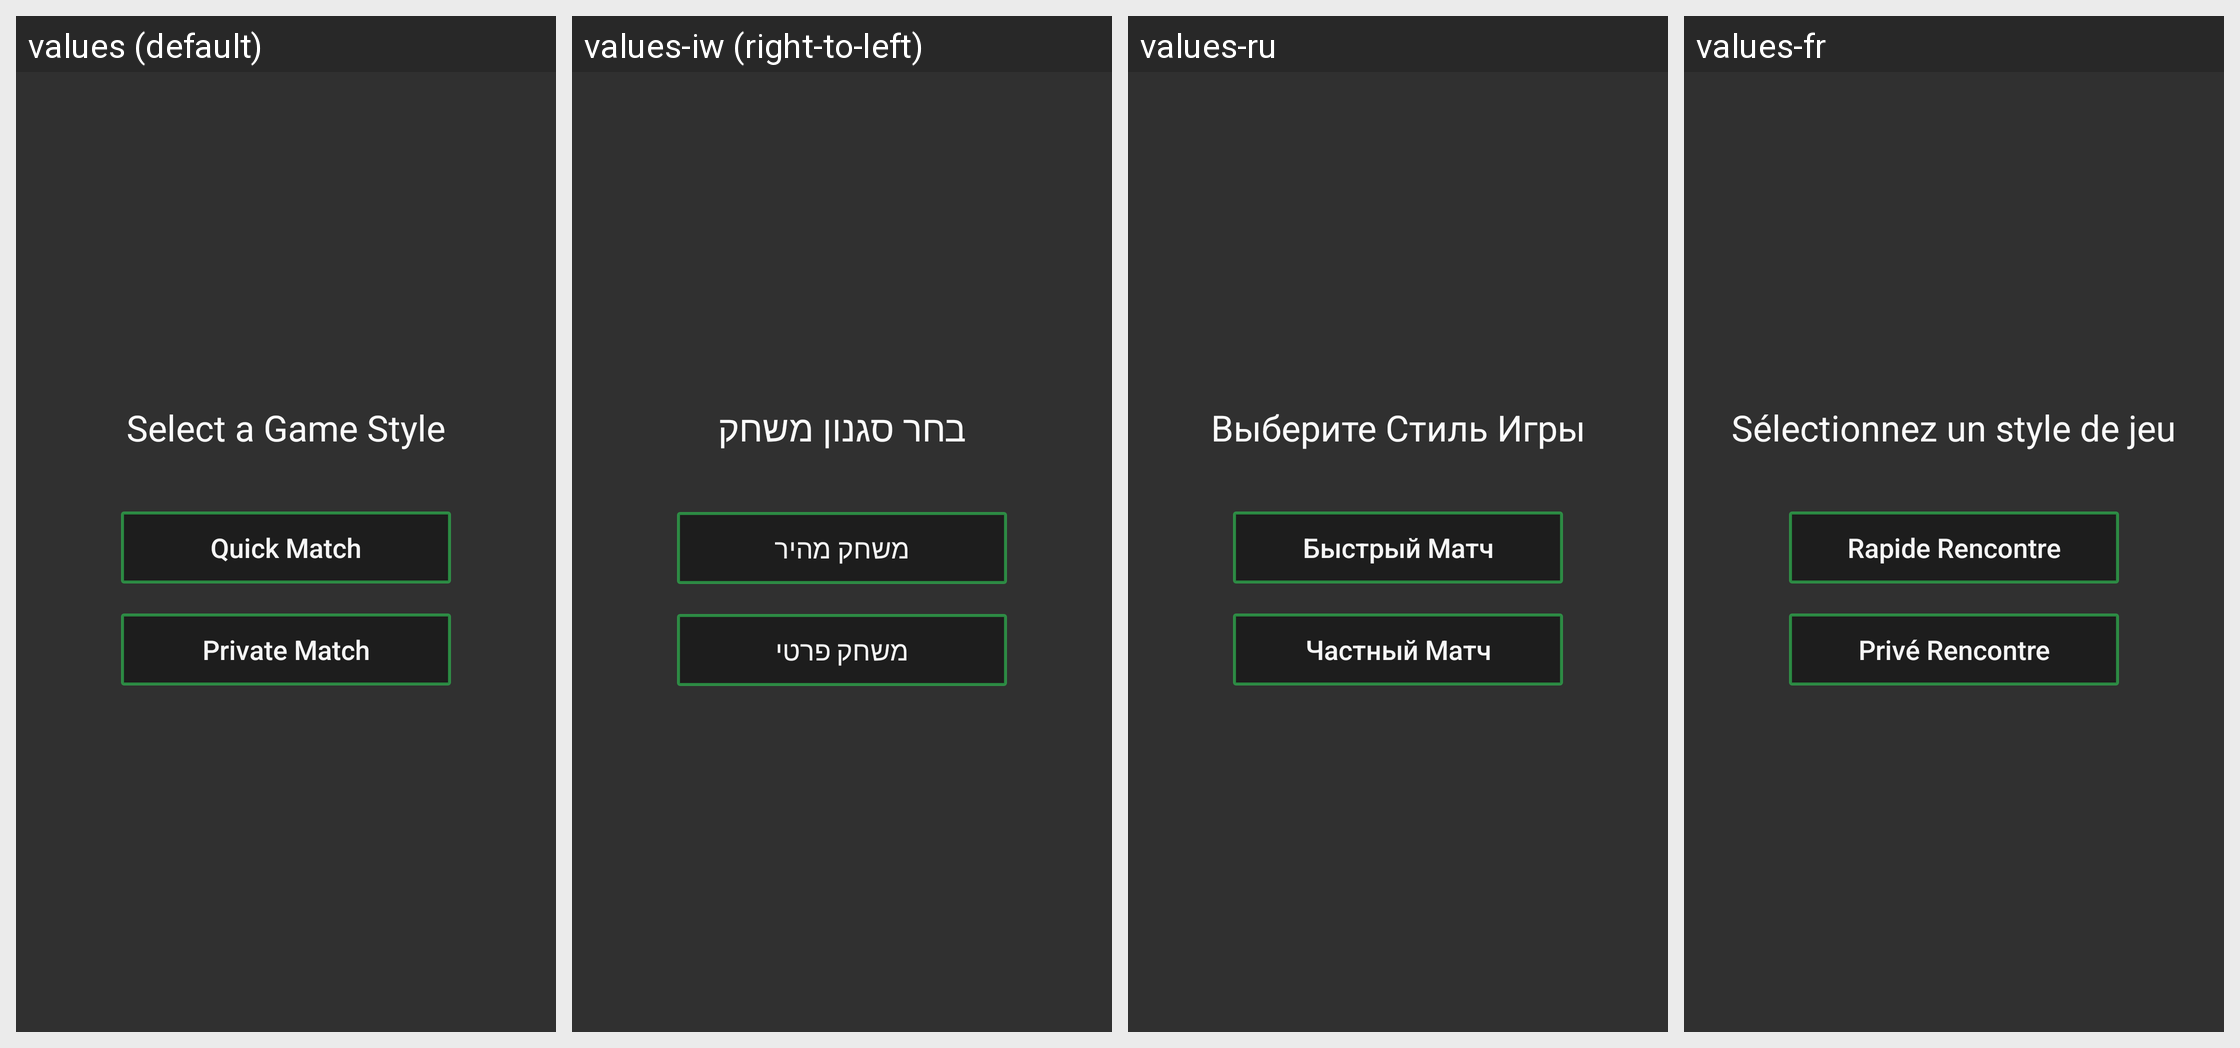

Locale-by-locale string values for the Android screen shown in this grid:
Android screen res/layout/dialog_online_game.xml rendered under 4 locales, left to right: values (default), values-iw (right-to-left), values-ru, values-fr. Device: Nexus 5 (rendered at 1080×1920; each locale shown at half size, 540×960, under a caption strip naming it); theme AppTheme.
Strings drawn on this screen, with the default value and each locale's value (text and hints the layout hard-codes, and strings that could not be matched under every locale, appear in the picture but are not listed):

select_game_style
  values: Select a Game Style
  values-iw: בחר סגנון משחק
  values-ru: Выберите Стиль Игры
  values-fr: Sélectionnez un style de jeu

quick_match
  values: Quick Match
  values-iw: משחק מהיר
  values-ru: Быстрый Матч
  values-fr: Rapide Rencontre

private_match
  values: Private Match
  values-iw: משחק פרטי
  values-ru: Частный Матч
  values-fr: Privé Rencontre
